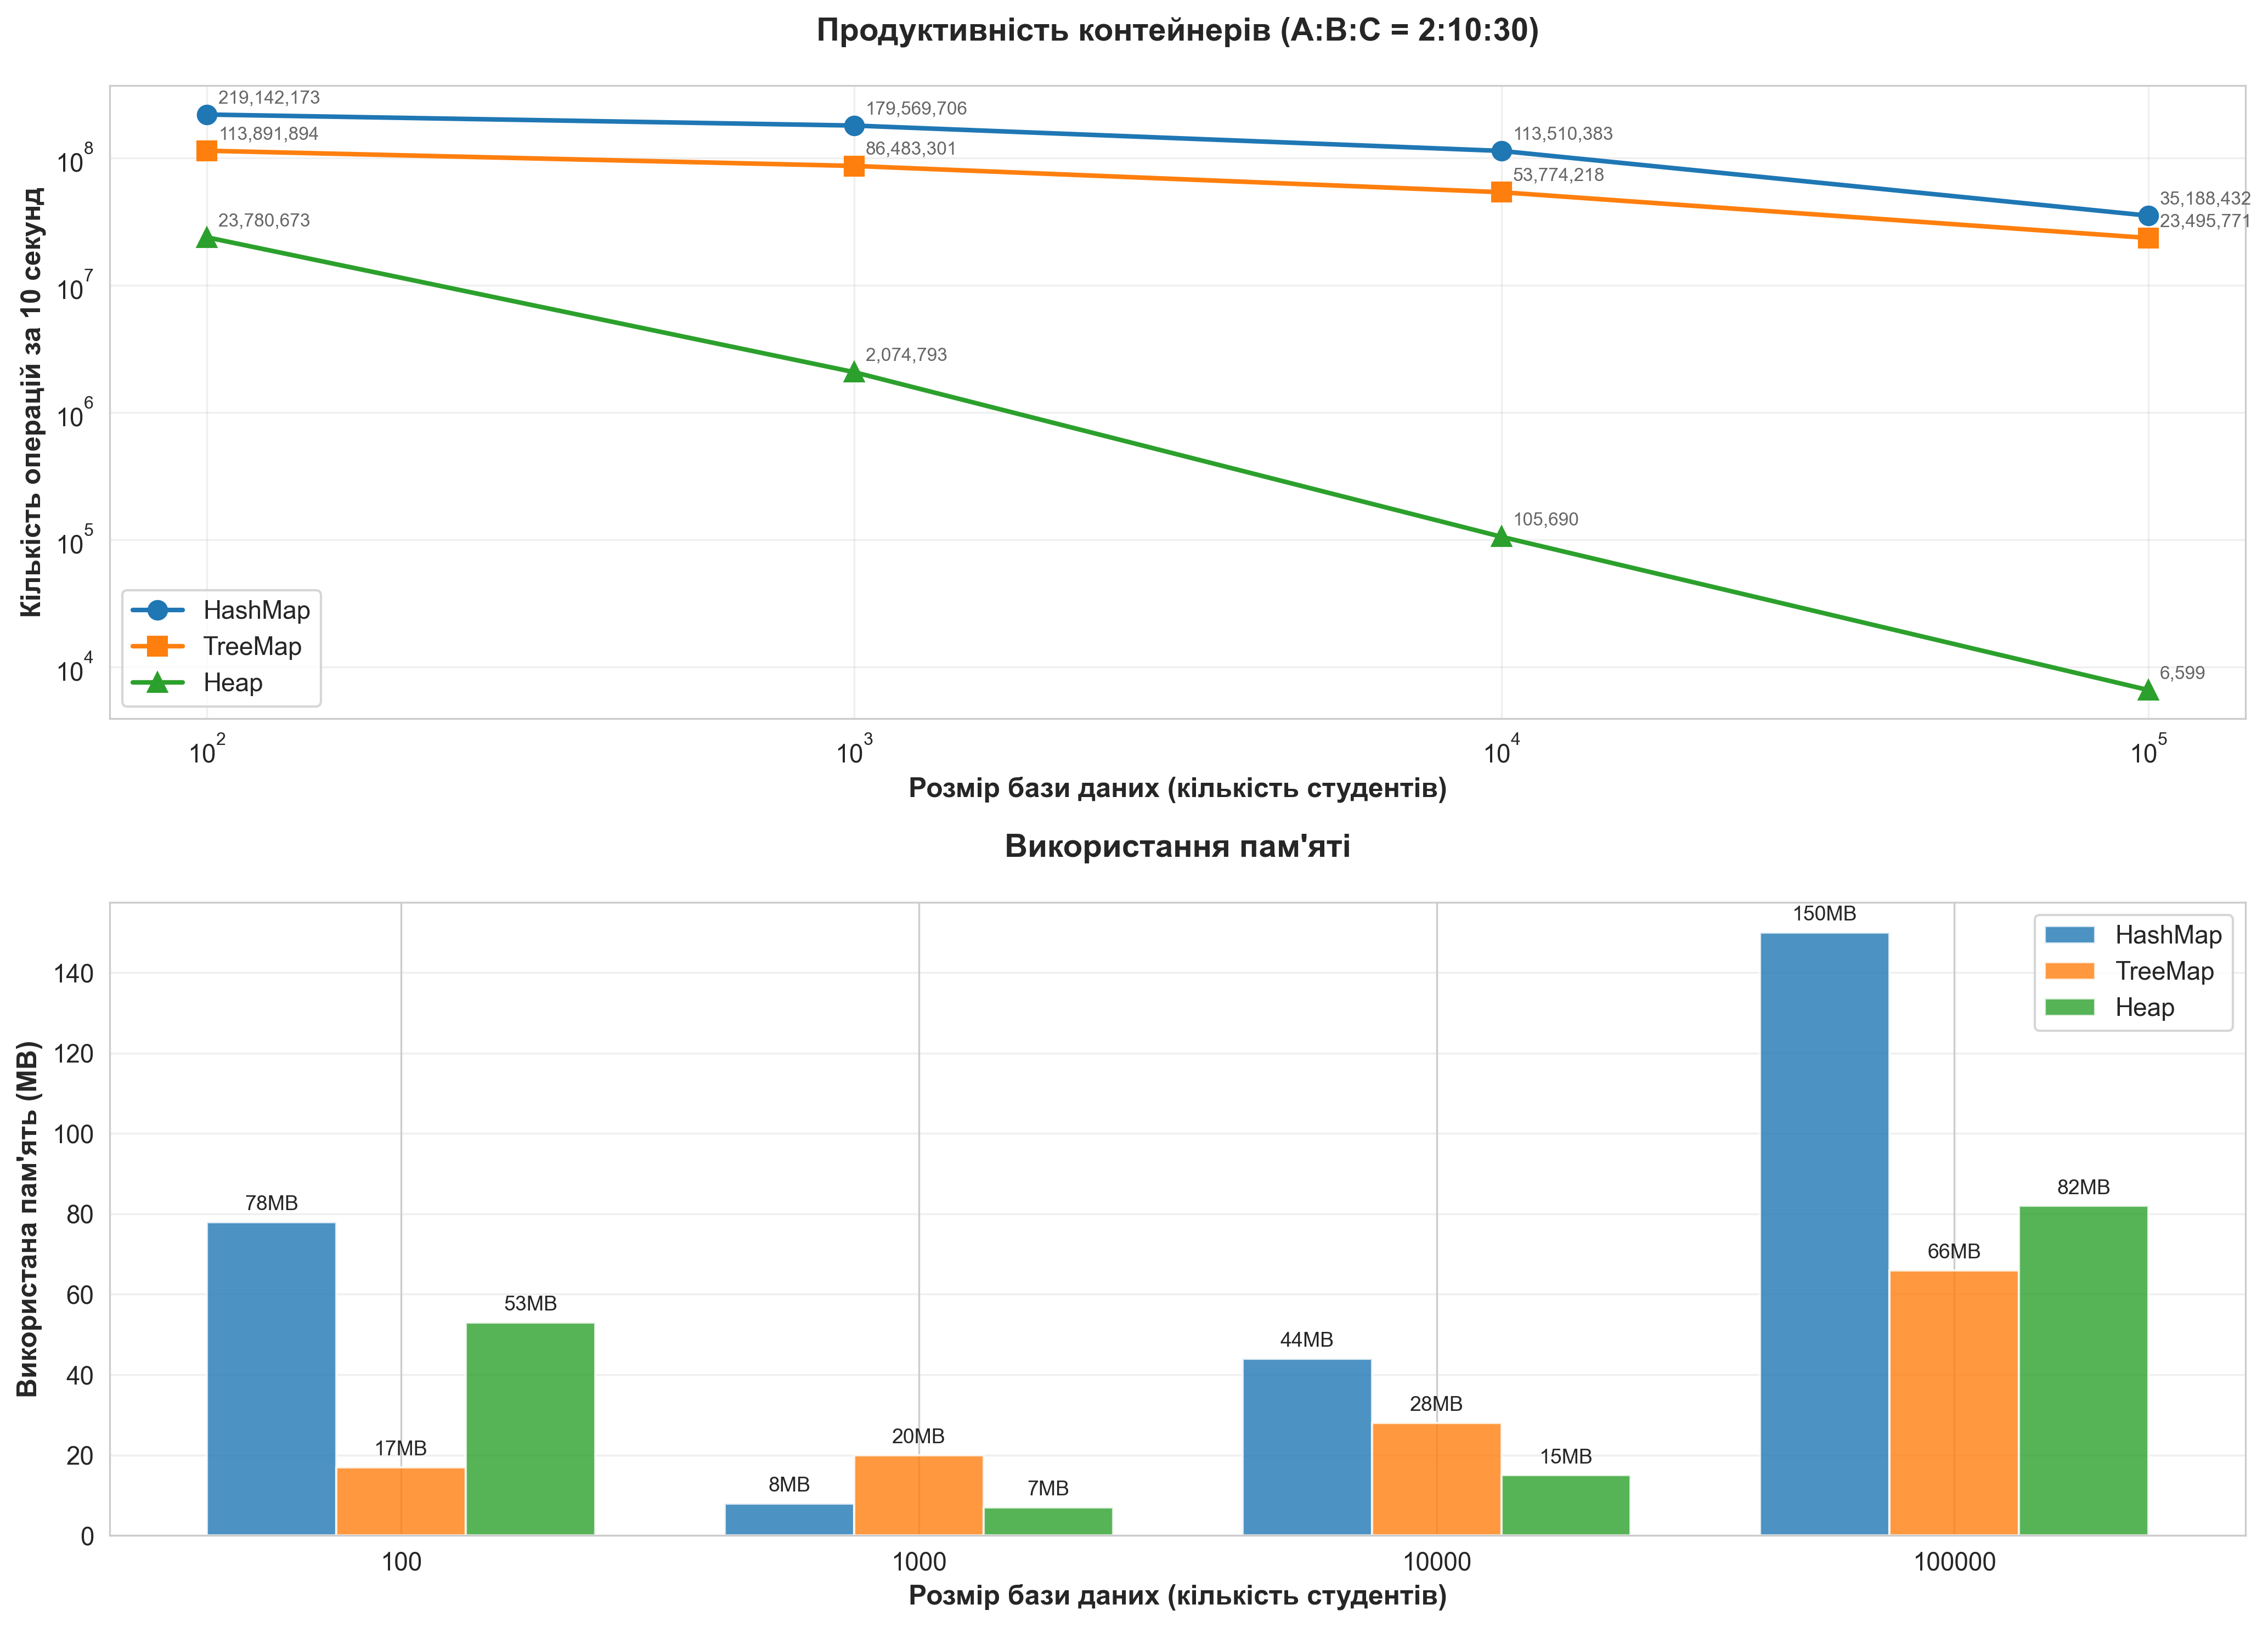

Source data for this figure (header and first rows):
Database_Size, HashMap_Operations, HashMap_Memory_MB, TreeMap_Operations, TreeMap_Memory_MB, Heap_Operations, Heap_Memory_MB
100, 219142173, 78, 113891894, 17, 23780673, 53
1000, 179569706, 8, 86483301, 20, 2074793, 7
10000, 113510383, 44, 53774218, 28, 105690, 15
100000, 35188432, 150, 23495771, 66, 6599, 82
